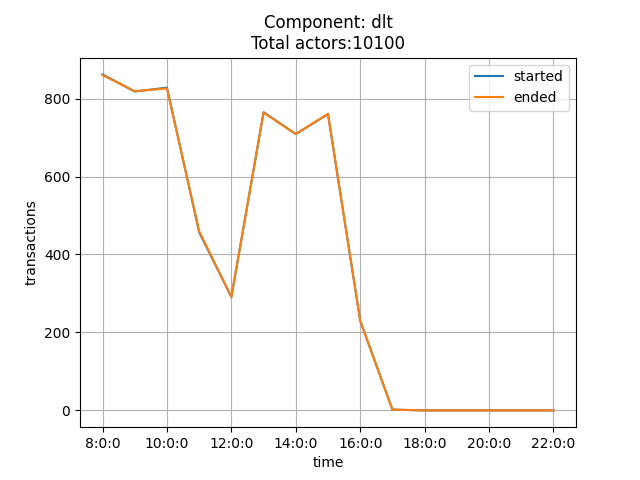

Source data for this figure (header and first rows):
time, started, ended
8:0:0, 862, 860
9:0:0, 818, 819
10:0:0, 828, 826
11:0:0, 457, 460
12:0:0, 291, 291
13:0:0, 765, 764
14:0:0, 709, 709
15:0:0, 760, 761
16:0:0, 230, 230
17:0:0, 2, 2
18:0:0, 0, 0
19:0:0, 0, 0
20:0:0, 0, 0
21:0:0, 0, 0
22:0:0, 0, 0
